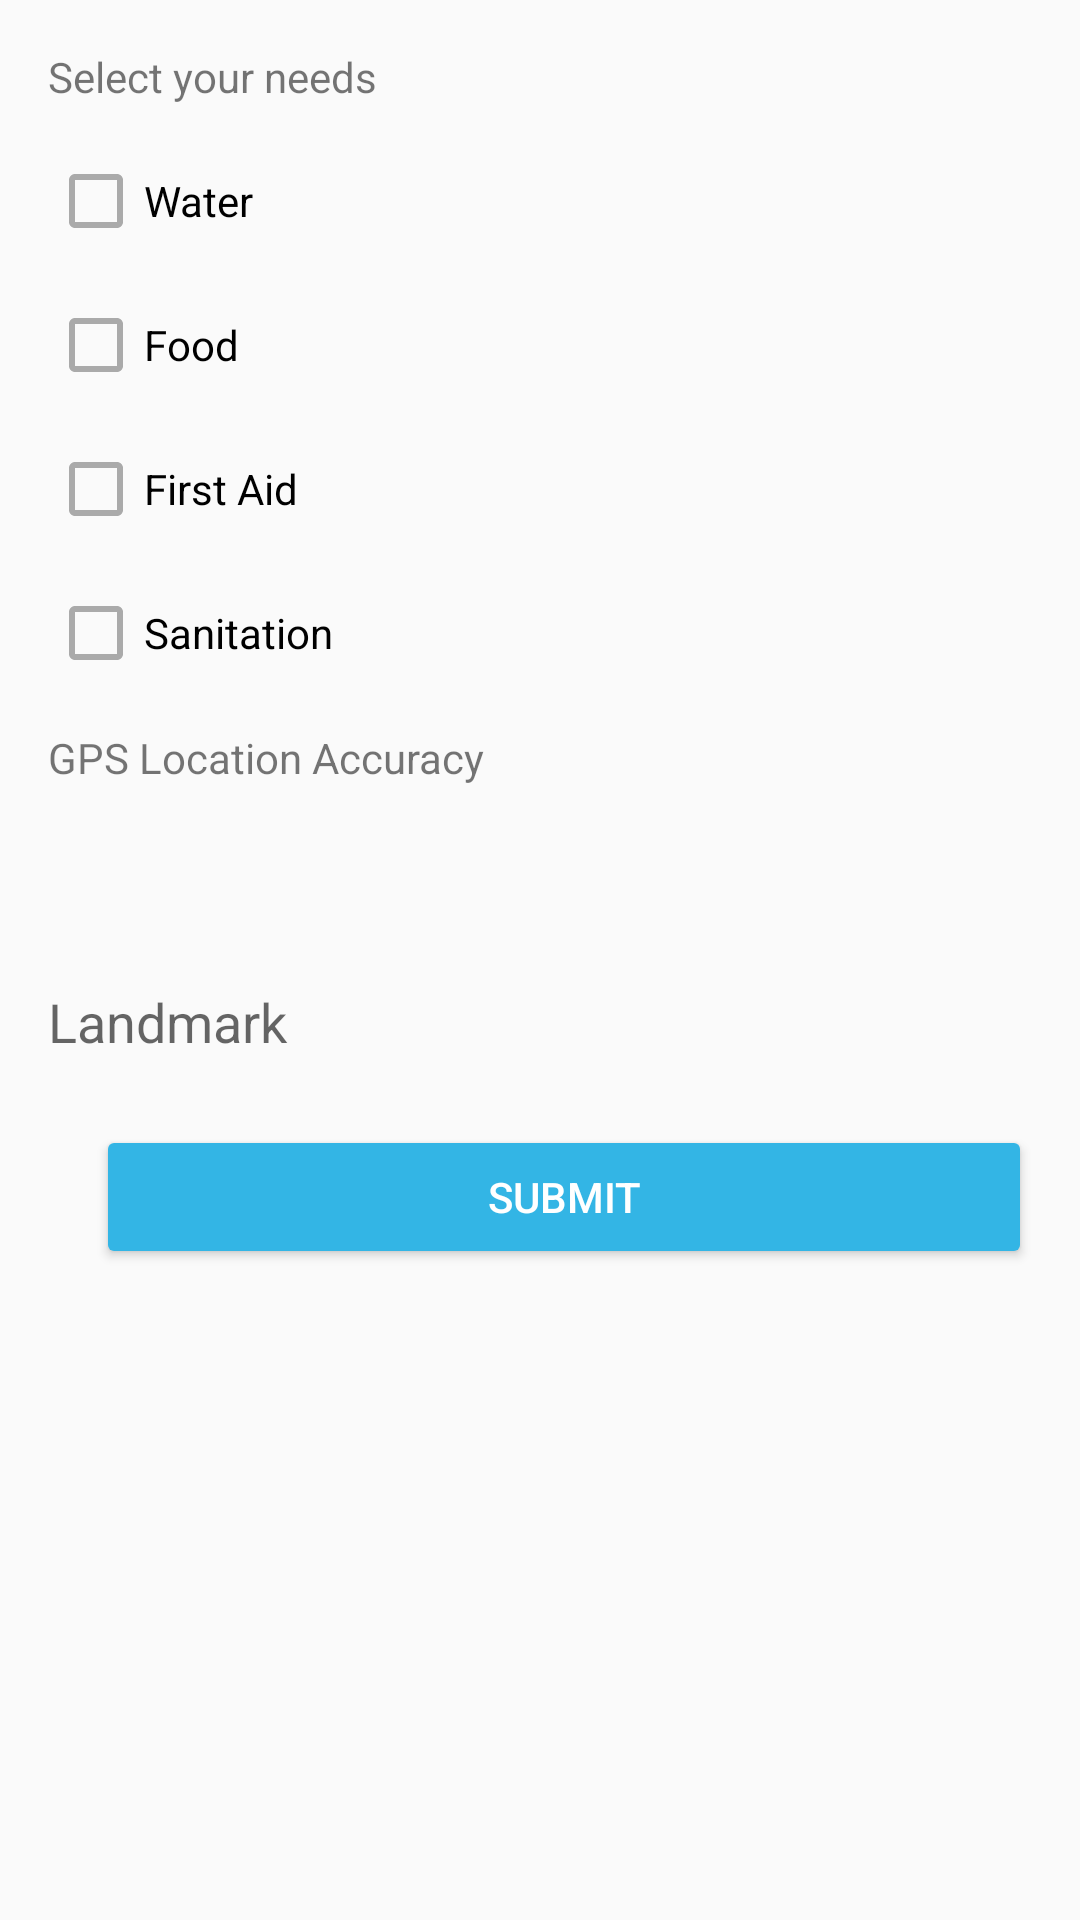

Android layout source for this screen:
<!-- AndroidManifest.xml: application theme AppTheme -->
<!-- res/layout/activity_take_input.xml -->
<?xml version="1.0" encoding="utf-8"?>
<androidx.constraintlayout.widget.ConstraintLayout xmlns:android="http://schemas.android.com/apk/res/android"
    xmlns:app="http://schemas.android.com/apk/res-auto"
    xmlns:tools="http://schemas.android.com/tools"
    android:layout_width="match_parent"
    android:layout_height="match_parent"
    android:layout_marginEnd="20dp"
    tools:context=".ui.ledger.TakeInput">
    <ScrollView
        android:layout_width="match_parent"
        android:layout_height="match_parent">
        <androidx.constraintlayout.widget.ConstraintLayout
            android:layout_width="match_parent"
            android:layout_height="match_parent">
        <TextView
            android:id="@+id/textView"
            android:layout_width="wrap_content"
            android:layout_height="wrap_content"
            android:layout_marginLeft="16dp"
            android:layout_marginTop="16dp"
            android:text="Select your needs"
            app:layout_constraintLeft_toLeftOf="parent"
            app:layout_constraintTop_toTopOf="parent" />

        <CheckBox
            android:id="@+id/cb_water"
            android:layout_width="fill_parent"
            android:layout_height="wrap_content"
            android:layout_marginStart="16dp"
            android:layout_marginLeft="16dp"
            android:layout_marginTop="16dp"
            android:buttonTint="@android:color/darker_gray"
            android:onClick="onCheckboxClicked"
            android:text="Water"
            app:layout_constraintStart_toStartOf="parent"
            app:layout_constraintTop_toBottomOf="@+id/textView" />

        <CheckBox
            android:id="@+id/cb_food"
            android:layout_width="fill_parent"
            android:layout_height="wrap_content"
            android:layout_marginStart="16dp"
            android:layout_marginLeft="16dp"
            android:layout_marginTop="16dp"
            android:buttonTint="@android:color/darker_gray"
            android:onClick="onCheckboxClicked"
            android:text="Food"
            app:layout_constraintStart_toStartOf="parent"
            app:layout_constraintTop_toBottomOf="@+id/cb_water" />

        <CheckBox
            android:id="@+id/cb_FirstAid"
            android:layout_width="fill_parent"
            android:layout_height="wrap_content"
            android:layout_marginStart="16dp"
            android:layout_marginLeft="16dp"
            android:layout_marginTop="16dp"
            android:buttonTint="@android:color/darker_gray"
            android:onClick="onCheckboxClicked"
            android:text="First Aid"
            app:layout_constraintStart_toStartOf="parent"
            app:layout_constraintTop_toBottomOf="@+id/cb_food" />

        <CheckBox
            android:id="@+id/cb_sanitation"
            android:layout_width="fill_parent"
            android:layout_height="wrap_content"
            android:layout_marginStart="16dp"
            android:layout_marginLeft="16dp"
            android:layout_marginTop="16dp"
            android:buttonTint="@android:color/darker_gray"
            android:onClick="onCheckboxClicked"
            android:text="Sanitation"
            app:layout_constraintStart_toStartOf="parent"
            app:layout_constraintTop_toBottomOf="@+id/cb_FirstAid" />


        <TextView
            android:id="@+id/textView2"
            android:layout_width="wrap_content"
            android:layout_height="wrap_content"
            android:layout_marginStart="16dp"
            android:layout_marginLeft="16dp"
            android:layout_marginTop="16dp"
            android:buttonTint="@android:color/darker_gray"
            android:text="@string/gps_location_accuracy"
            app:layout_constraintStart_toStartOf="parent"
            app:layout_constraintTop_toBottomOf="@+id/cb_sanitation" />

        <TextView
            android:id="@+id/text_location_accuracy"
            android:layout_width="match_parent"
            android:layout_height="wrap_content"
            android:layout_marginStart="16dp"
            android:layout_marginLeft="16dp"
            android:layout_marginTop="16dp"
            android:text=""
            app:layout_constraintStart_toStartOf="parent"
            app:layout_constraintTop_toBottomOf="@+id/textView2" />

        <LinearLayout
            android:layout_width="0px"
            android:layout_height="0px"
            android:clickable="true"
            android:focusable="true"
            android:focusableInTouchMode="true"
            tools:ignore="MissingConstraints" />

        <com.google.android.material.textfield.TextInputLayout
            android:layout_width="match_parent"
            android:layout_height="wrap_content"
            android:layout_marginStart="16dp"
            android:layout_marginLeft="16dp"
            android:layout_marginTop="16dp"
            app:hintTextColor="@android:color/darker_gray"
            app:layout_constraintStart_toStartOf="parent"
            app:layout_constraintTop_toBottomOf="@+id/text_location_accuracy">

            <EditText
                android:id="@+id/text_landmark"
                android:layout_width="match_parent"
                android:layout_height="35dp"
                android:background="@null"
                android:hint="@string/landmark"
                android:shadowColor="#000000"
                android:textColor="#696969"
                android:textCursorDrawable="@drawable/cursor"
                android:outlineSpotShadowColor="@android:color/holo_blue_light"/>

        <Button
            android:id="@+id/ledgerButton"
            android:layout_width="match_parent"
            android:layout_height="wrap_content"
            android:layout_marginStart="16dp"
            android:layout_marginLeft="16dp"
            android:layout_marginTop="16dp"
            android:layout_marginRight="16dp"
            android:layout_marginBottom="10dp"
            android:backgroundTint="@android:color/holo_blue_light"
            android:onClick="onButtonClick"
            android:text="Submit"
            android:textColor="@android:color/white"
            app:layout_constraintBottom_toBottomOf="parent"
            app:layout_constraintStart_toStartOf="parent"

            />

     </com.google.android.material.textfield.TextInputLayout>
        </androidx.constraintlayout.widget.ConstraintLayout>
    </ScrollView>
</androidx.constraintlayout.widget.ConstraintLayout>
<!-- resources referenced by this layout -->
<resources>
  <string name="gps_location_accuracy">GPS Location Accuracy</string>
  <string name="landmark">Landmark</string>
  <style name="AppTheme" parent="Theme.AppCompat.Light.DarkActionBar"> 
          
          <item name="colorPrimary">@color/colorPrimary</item>
          <item name="colorPrimaryDark">@color/colorPrimaryDark</item>
          <item name="colorAccent">@color/colorAccent</item>
          <item name="bottomSheetDialogTheme">@style/AppBottomSheetDialogTheme</item>
      </style>
  <color name="colorPrimary">#6200EE</color>
  <color name="colorPrimaryDark">#3700B3</color>
  <color name="colorAccent">#FFFFFF</color>
  <style name="AppBottomSheetDialogTheme" parent="Theme.Design.Light.BottomSheetDialog">
          <item name="bottomSheetStyle">@style/AppModalStyle</item>
      </style>
  <style name="AppModalStyle" parent="Widget.Design.BottomSheet.Modal">
          <item name="android:background">@drawable/rounded_dialog</item>
      </style>
  <!-- drawable rounded_dialog (drawable) -->
  <?xml version="1.0" encoding="utf-8"?>
  <shape xmlns:android="http://schemas.android.com/apk/res/android"
      android:shape="rectangle">
      <corners
          android:topLeftRadius="50dp"
          android:topRightRadius="50dp" />
      <padding android:top="30dp" />
      <solid android:color="@android:color/white" />
  </shape>
</resources>
